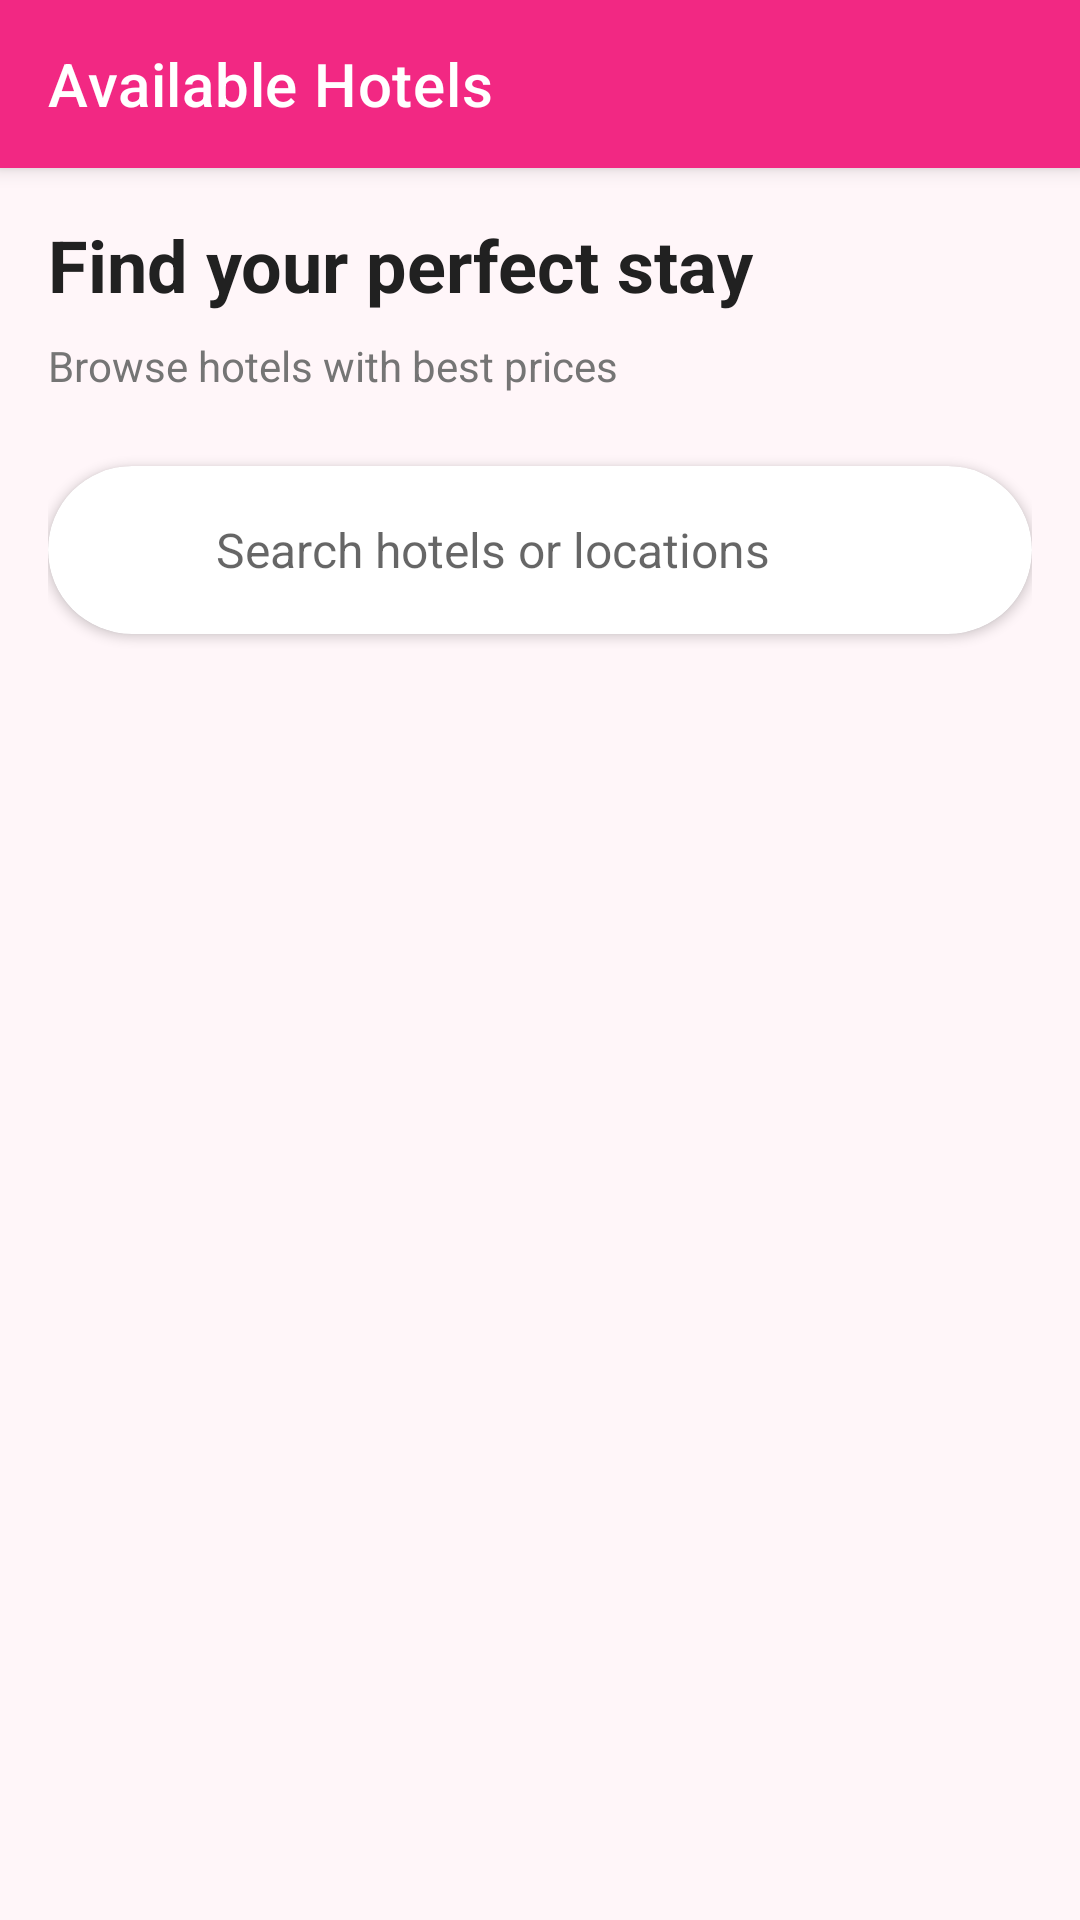

Reconstruct the res/layout file that produces this screen, plus the resources it refers to.
<!-- AndroidManifest.xml: application theme Theme.TravelWise -->
<!-- res/layout/activity_hotel.xml -->
<?xml version="1.0" encoding="utf-8"?>
<androidx.coordinatorlayout.widget.CoordinatorLayout
    xmlns:android="http://schemas.android.com/apk/res/android"
    xmlns:app="http://schemas.android.com/apk/res-auto"
    xmlns:tools="http://schemas.android.com/tools"
    android:layout_width="match_parent"
    android:layout_height="match_parent"
    android:background="@color/background"
    tools:context=".HotelActivity">

    <com.google.android.material.appbar.AppBarLayout
        android:layout_width="match_parent"
        android:layout_height="wrap_content"
        android:theme="@style/ThemeOverlay.AppCompat.Dark.ActionBar">

        <com.google.android.material.appbar.MaterialToolbar
            android:id="@+id/toolbar"
            android:layout_width="match_parent"
            android:layout_height="?attr/actionBarSize"
            android:background="#F7F22783"
            app:navigationIcon="@drawable/ic_arrow_back"
            app:title="Available Hotels"
            app:titleTextColor="@android:color/white" />

    </com.google.android.material.appbar.AppBarLayout>

    <androidx.core.widget.NestedScrollView
        android:layout_width="match_parent"
        android:layout_height="match_parent"
        app:layout_behavior="@string/appbar_scrolling_view_behavior"
        android:fillViewport="true">

        <LinearLayout
            android:layout_width="match_parent"
            android:layout_height="wrap_content"
            android:orientation="vertical"
            android:padding="16dp">

            <TextView
                android:layout_width="match_parent"
                android:layout_height="wrap_content"
                android:text="Find your perfect stay"
                android:textSize="24sp"
                android:textStyle="bold"
                android:textColor="@color/text_primary"
                android:layout_marginBottom="8dp" />

            <TextView
                android:layout_width="match_parent"
                android:layout_height="wrap_content"
                android:text="Browse hotels with best prices"
                android:textSize="14sp"
                android:textColor="@color/text_secondary"
                android:layout_marginBottom="24dp" />

            <com.google.android.material.card.MaterialCardView
                android:layout_width="match_parent"
                android:layout_height="56dp"
                android:layout_marginBottom="20dp"
                app:cardCornerRadius="28dp"
                app:cardElevation="2dp">

                <LinearLayout
                    android:layout_width="match_parent"
                    android:layout_height="match_parent"
                    android:orientation="horizontal"
                    android:gravity="center_vertical"
                    android:paddingStart="20dp"
                    android:paddingEnd="8dp">

                    <ImageView
                        android:layout_width="24dp"
                        android:layout_height="24dp"
                        android:src="@drawable/ic_search"
                        app:tint="@color/text_secondary" />

                    <EditText
                        android:id="@+id/etSearch"
                        android:layout_width="0dp"
                        android:layout_height="match_parent"
                        android:layout_weight="1"
                        android:hint="Search hotels or locations"
                        android:background="@android:color/transparent"
                        android:paddingStart="12dp"
                        android:textSize="16sp"
                        android:imeOptions="actionSearch"
                        android:singleLine="true"
                        android:focusable="true"
                        android:focusableInTouchMode="true" />

                </LinearLayout>
            </com.google.android.material.card.MaterialCardView>

            <androidx.recyclerview.widget.RecyclerView
                android:id="@+id/rvHotels"
                android:layout_width="match_parent"
                android:layout_height="wrap_content"
                android:clipToPadding="false"
                android:paddingTop="8dp"
                android:paddingBottom="8dp"
                android:scrollbars="none"
                tools:listitem="@layout/item_hotel_card" />

        </LinearLayout>
    </androidx.core.widget.NestedScrollView>

</androidx.coordinatorlayout.widget.CoordinatorLayout>
<!-- res/layout/item_hotel_card.xml (included above) -->
<?xml version="1.0" encoding="utf-8"?>
<com.google.android.material.card.MaterialCardView
    xmlns:android="http://schemas.android.com/apk/res/android"
    xmlns:app="http://schemas.android.com/apk/res-auto"
    android:layout_width="match_parent"
    android:layout_height="wrap_content"
    android:layout_marginBottom="16dp"
    app:cardCornerRadius="16dp"
    app:cardElevation="4dp"
    android:foreground="?attr/selectableItemBackground"
    android:clickable="true"
    android:focusable="true">

    <LinearLayout
        android:layout_width="match_parent"
        android:layout_height="wrap_content"
        android:orientation="vertical"
        android:padding="16dp">

        <LinearLayout
            android:layout_width="match_parent"
            android:layout_height="wrap_content"
            android:orientation="horizontal"
            android:gravity="center_vertical"
            android:layout_marginBottom="12dp">

            <LinearLayout
                android:layout_width="0dp"
                android:layout_height="wrap_content"
                android:layout_weight="1"
                android:orientation="vertical">

                <TextView
                    android:id="@+id/tvHotelName"
                    android:layout_width="wrap_content"
                    android:layout_height="wrap_content"
                    android:text="Taj Palace"
                    android:textSize="18sp"
                    android:textStyle="bold"
                    android:textColor="@color/text_primary" />

                <TextView
                    android:id="@+id/tvLocation"
                    android:layout_width="wrap_content"
                    android:layout_height="wrap_content"
                    android:text="Mumbai, Maharashtra"
                    android:textSize="14sp"
                    android:textColor="@color/text_secondary"
                    android:layout_marginTop="4dp" />

            </LinearLayout>

            <TextView
                android:id="@+id/tvPrice"
                android:layout_width="wrap_content"
                android:layout_height="wrap_content"
                android:text="₹8,500/night"
                android:textSize="18sp"
                android:textStyle="bold"
                android:textColor="#F7F22783" />

        </LinearLayout>

        <View
            android:layout_width="match_parent"
            android:layout_height="1dp"
            android:background="#E0E0E0"
            android:layout_marginVertical="8dp" />

        <LinearLayout
            android:layout_width="match_parent"
            android:layout_height="wrap_content"
            android:orientation="horizontal"
            android:gravity="center_vertical">

            <LinearLayout
                android:layout_width="0dp"
                android:layout_height="wrap_content"
                android:layout_weight="1"
                android:orientation="vertical">

                <TextView
                    android:layout_width="wrap_content"
                    android:layout_height="wrap_content"
                    android:text="Rating"
                    android:textSize="11sp"
                    android:textColor="@color/text_secondary" />

                <TextView
                    android:id="@+id/tvRating"
                    android:layout_width="wrap_content"
                    android:layout_height="wrap_content"
                    android:text="⭐ 4.8"
                    android:textSize="13sp"
                    android:textStyle="bold"
                    android:textColor="@color/text_primary"
                    android:layout_marginTop="2dp" />

            </LinearLayout>

            <LinearLayout
                android:layout_width="0dp"
                android:layout_height="wrap_content"
                android:layout_weight="1"
                android:orientation="vertical">

                <TextView
                    android:layout_width="wrap_content"
                    android:layout_height="wrap_content"
                    android:text="Distance"
                    android:textSize="11sp"
                    android:textColor="@color/text_secondary" />

                <TextView
                    android:id="@+id/tvDistance"
                    android:layout_width="wrap_content"
                    android:layout_height="wrap_content"
                    android:text="2.5 km from airport"
                    android:textSize="13sp"
                    android:textStyle="bold"
                    android:textColor="@color/text_primary"
                    android:layout_marginTop="2dp" />

            </LinearLayout>

        </LinearLayout>

        <TextView
            android:id="@+id/tvAmenities"
            android:layout_width="match_parent"
            android:layout_height="wrap_content"
            android:text="WiFi • Pool • Spa • Gym"
            android:textSize="12sp"
            android:textColor="@color/text_secondary"
            android:layout_marginTop="8dp" />

    </LinearLayout>

</com.google.android.material.card.MaterialCardView>
<!-- resources referenced by this layout -->
<resources>
  <color name="background">#FFF6F9</color>
  <color name="text_primary">#212121</color>
  <color name="text_secondary">#757575</color>
  <style name="Theme.TravelWise" parent="Theme.MaterialComponents.Light.NoActionBar">
          
          <item name="colorPrimary">@color/primary</item>
          <item name="colorPrimaryVariant">@color/primary_dark</item>
          <item name="colorOnPrimary">@color/white</item>
  
          <item name="colorSecondary">@color/primary_light</item>
          <item name="colorSecondaryVariant">@color/primary</item>
          <item name="colorOnSecondary">@color/black</item>
  
          
          <item name="android:windowBackground">@color/background</item>
          <item name="android:colorBackground">@color/background</item>
          <item name="colorSurface">@color/surface</item>
          <item name="colorOnSurface">@color/on_surface</item>
  
          
          <item name="android:statusBarColor" tools:targetApi="l">@color/primary_dark</item>
      </style>
  <color name="primary">#F06292</color>
  <color name="primary_dark">#EC407A</color>
  <color name="white">#FFFFFFFF</color>
  <color name="primary_light">#F8BBD0</color>
  <color name="black">#FF000000</color>
  <color name="surface">#FFFFFFFF</color>
  <color name="on_surface">#212121</color>
</resources>
